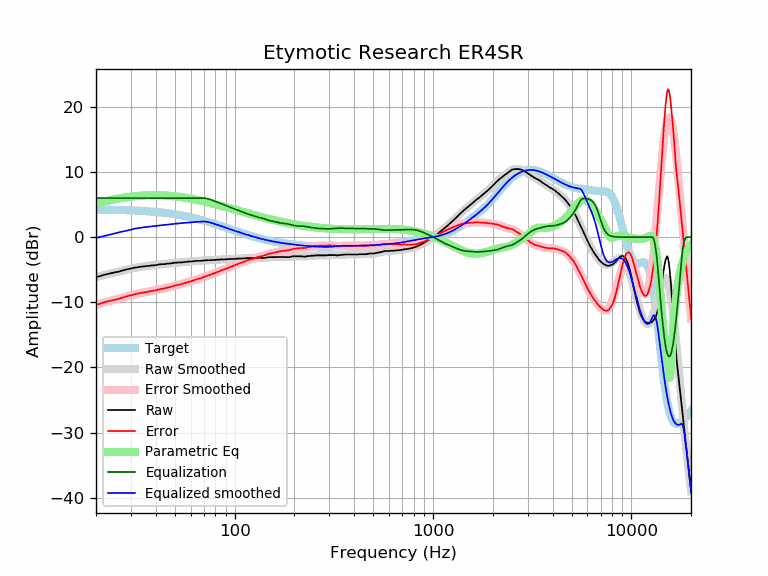

Values plotted in this chart, from the file beside it:
frequency, raw, error, smoothed, error_smoothed, equalization, parametric_eq, equalized_raw, equalized_smoothed, target
20, -6.14, -10.38, -6.13, -10.36, 6.00, 5.16, -0.14, -0.13, 4.24
21, -5.99, -10.22, -5.97, -10.20, 6.00, 5.32, 0.01, 0.03, 4.23
22, -5.78, -10.00, -5.82, -10.04, 6.00, 5.47, 0.22, 0.18, 4.22
23, -5.65, -9.86, -5.67, -9.88, 6.00, 5.60, 0.35, 0.33, 4.21
24, -5.54, -9.74, -5.53, -9.73, 6.00, 5.73, 0.46, 0.47, 4.20
25, -5.40, -9.58, -5.40, -9.58, 6.00, 5.83, 0.60, 0.60, 4.18
26, -5.31, -9.48, -5.27, -9.44, 6.00, 5.93, 0.69, 0.73, 4.17
27, -5.15, -9.31, -5.15, -9.30, 6.00, 6.02, 0.85, 0.85, 4.16
28, -5.04, -9.18, -5.03, -9.17, 6.00, 6.10, 0.96, 0.97, 4.14
29, -4.90, -9.02, -4.92, -9.05, 6.00, 6.16, 1.10, 1.08, 4.12
30, -4.83, -8.94, -4.83, -8.93, 6.00, 6.22, 1.17, 1.17, 4.11
31, -4.72, -8.81, -4.74, -8.83, 6.00, 6.27, 1.28, 1.26, 4.09
32, -4.66, -8.73, -4.66, -8.73, 6.00, 6.32, 1.34, 1.34, 4.07
33, -4.58, -8.63, -4.59, -8.64, 6.00, 6.35, 1.42, 1.41, 4.05
34, -4.53, -8.55, -4.53, -8.56, 6.00, 6.38, 1.47, 1.47, 4.03
35, -4.48, -8.48, -4.48, -8.48, 6.00, 6.40, 1.52, 1.52, 4.00
36, -4.44, -8.42, -4.44, -8.41, 6.00, 6.42, 1.56, 1.56, 3.98
37, -4.42, -8.37, -4.39, -8.35, 6.00, 6.44, 1.58, 1.61, 3.95
38, -4.34, -8.26, -4.36, -8.28, 6.00, 6.44, 1.66, 1.64, 3.92
39, -4.34, -8.24, -4.32, -8.21, 6.00, 6.45, 1.66, 1.68, 3.90
40, -4.30, -8.17, -4.28, -8.15, 6.00, 6.44, 1.70, 1.72, 3.87
41, -4.24, -8.08, -4.24, -8.08, 6.00, 6.44, 1.76, 1.76, 3.84
42, -4.18, -7.98, -4.21, -8.01, 6.00, 6.43, 1.82, 1.79, 3.81
43, -4.16, -7.93, -4.17, -7.94, 6.00, 6.42, 1.84, 1.83, 3.77
44, -4.16, -7.90, -4.14, -7.88, 6.00, 6.40, 1.84, 1.86, 3.74
45, -4.11, -7.81, -4.10, -7.81, 6.00, 6.39, 1.89, 1.90, 3.70
46, -4.06, -7.73, -4.07, -7.74, 6.00, 6.37, 1.94, 1.93, 3.67
47, -4.06, -7.69, -4.04, -7.67, 6.00, 6.34, 1.94, 1.96, 3.63
48, -4.02, -7.61, -4.01, -7.60, 6.00, 6.32, 1.98, 1.99, 3.59
49, -3.97, -7.52, -3.98, -7.53, 6.00, 6.29, 2.03, 2.02, 3.55
50, -3.92, -7.43, -3.95, -7.46, 6.00, 6.26, 2.08, 2.05, 3.51
51, -3.92, -7.39, -3.92, -7.39, 6.00, 6.23, 2.08, 2.08, 3.47
52, -3.90, -7.33, -3.90, -7.33, 6.00, 6.20, 2.10, 2.10, 3.43
53, -3.88, -7.26, -3.88, -7.26, 6.00, 6.17, 2.12, 2.12, 3.38
54, -3.88, -7.22, -3.86, -7.19, 6.00, 6.13, 2.12, 2.14, 3.34
55, -3.85, -7.14, -3.83, -7.13, 6.00, 6.10, 2.15, 2.17, 3.29
56, -3.81, -7.06, -3.81, -7.06, 6.00, 6.06, 2.19, 2.19, 3.25
57, -3.78, -6.98, -3.79, -6.99, 6.00, 6.02, 2.22, 2.21, 3.20
58, -3.76, -6.91, -3.77, -6.92, 6.00, 5.98, 2.24, 2.23, 3.15
59, -3.74, -6.84, -3.75, -6.85, 6.00, 5.94, 2.26, 2.25, 3.10
60, -3.74, -6.79, -3.73, -6.78, 6.00, 5.90, 2.26, 2.27, 3.05
61, -3.74, -6.74, -3.71, -6.72, 6.00, 5.86, 2.26, 2.29, 3.00
62, -3.69, -6.64, -3.70, -6.65, 6.00, 5.82, 2.31, 2.30, 2.95
63, -3.69, -6.59, -3.68, -6.58, 6.00, 5.78, 2.31, 2.32, 2.90
64, -3.64, -6.49, -3.67, -6.52, 6.00, 5.74, 2.36, 2.33, 2.85
65, -3.64, -6.44, -3.65, -6.45, 6.00, 5.69, 2.36, 2.35, 2.80
66, -3.64, -6.38, -3.64, -6.38, 6.00, 5.65, 2.36, 2.36, 2.74
67, -3.64, -6.33, -3.63, -6.32, 6.00, 5.61, 2.36, 2.37, 2.69
68, -3.64, -6.28, -3.61, -6.25, 6.00, 5.56, 2.36, 2.39, 2.64
69, -3.60, -6.18, -3.60, -6.19, 6.00, 5.52, 2.40, 2.40, 2.59
70, -3.60, -6.13, -3.59, -6.12, 5.99, 5.48, 2.39, 2.40, 2.53
71, -3.56, -6.04, -3.58, -6.05, 5.97, 5.43, 2.41, 2.39, 2.48
72, -3.55, -5.97, -3.57, -5.99, 5.94, 5.39, 2.39, 2.37, 2.42
73, -3.55, -5.92, -3.56, -5.92, 5.90, 5.34, 2.35, 2.35, 2.37
74, -3.55, -5.86, -3.55, -5.86, 5.85, 5.30, 2.30, 2.31, 2.31
75, -3.55, -5.81, -3.54, -5.80, 5.80, 5.26, 2.25, 2.26, 2.26
76, -3.55, -5.76, -3.53, -5.73, 5.73, 5.21, 2.18, 2.21, 2.21
77, -3.50, -5.65, -3.52, -5.67, 5.67, 5.17, 2.17, 2.15, 2.15
78, -3.50, -5.60, -3.51, -5.60, 5.60, 5.12, 2.11, 2.10, 2.10
79, -3.50, -5.54, -3.50, -5.54, 5.54, 5.08, 2.04, 2.04, 2.04
... 553 more rows
